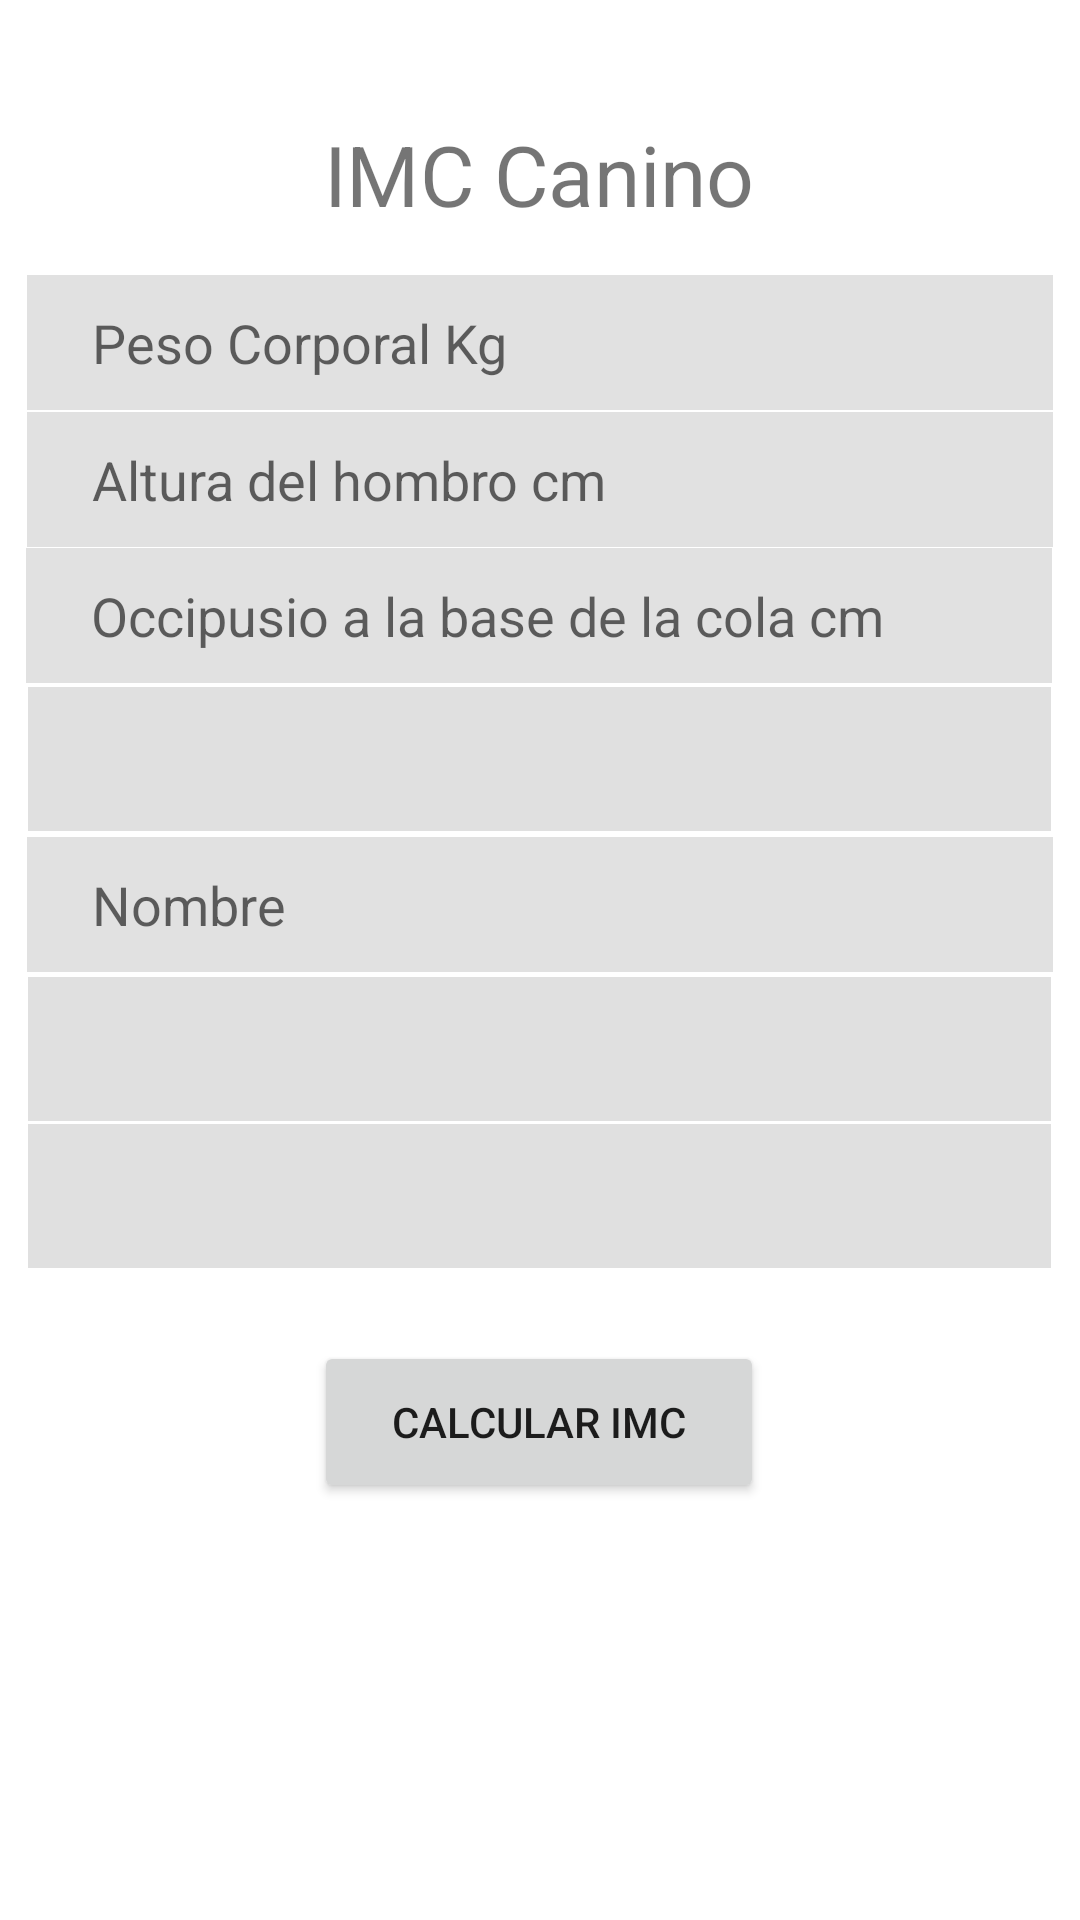

Write the Android layout XML for this screen, with the resource values it uses.
<!-- AndroidManifest.xml: application theme Theme.Pruebaparcial -->
<!-- res/layout/activity_ventana.xml -->
<?xml version="1.0" encoding="utf-8"?>
<androidx.constraintlayout.widget.ConstraintLayout xmlns:android="http://schemas.android.com/apk/res/android"
    xmlns:app="http://schemas.android.com/apk/res-auto"
    xmlns:tools="http://schemas.android.com/tools"
    android:layout_width="match_parent"
    android:layout_height="match_parent"
    tools:context=".ventana">

    <TextView
        android:id="@+id/textView2"
        android:layout_width="wrap_content"
        android:layout_height="wrap_content"
        android:scaleX="2"
        android:scaleY="2"
        android:text="IMC Canino"
        app:layout_constraintBottom_toBottomOf="parent"
        app:layout_constraintEnd_toEndOf="parent"
        app:layout_constraintHorizontal_bias="0.498"
        app:layout_constraintStart_toStartOf="parent"
        app:layout_constraintTop_toTopOf="parent"
        app:layout_constraintVertical_bias="0.078" />

    <EditText
        android:id="@+id/peso"
        android:layout_width="342dp"
        android:layout_height="45dp"
        android:background="#E1E1E1"
        android:ems="10"
        android:hint="     Peso Corporal Kg"
        android:inputType="numberSigned"
        app:layout_constraintBottom_toBottomOf="parent"
        app:layout_constraintEnd_toEndOf="parent"
        app:layout_constraintHorizontal_bias="0.496"
        app:layout_constraintStart_toStartOf="parent"
        app:layout_constraintTop_toTopOf="parent"
        app:layout_constraintVertical_bias="0.154" />

    <EditText
        android:id="@+id/altura"
        android:layout_width="342dp"
        android:layout_height="45dp"
        android:background="#E1E1E1"
        android:ems="10"
        android:hint="     Altura del hombro cm"
        android:inputType="numberSigned"
        app:layout_constraintBottom_toBottomOf="parent"
        app:layout_constraintEnd_toEndOf="parent"
        app:layout_constraintHorizontal_bias="0.492"
        app:layout_constraintStart_toStartOf="parent"
        app:layout_constraintTop_toTopOf="parent"
        app:layout_constraintVertical_bias="0.231" />

    <EditText
        android:id="@+id/occi"
        android:layout_width="342dp"
        android:layout_height="45dp"
        android:background="#E1E1E1"
        android:ems="10"
        android:hint="     Occipusio a la base de la cola cm"
        android:inputType="numberSigned"
        app:layout_constraintBottom_toBottomOf="parent"
        app:layout_constraintEnd_toEndOf="parent"
        app:layout_constraintHorizontal_bias="0.478"
        app:layout_constraintStart_toStartOf="parent"
        app:layout_constraintTop_toTopOf="parent"
        app:layout_constraintVertical_bias="0.307" />

    <EditText
        android:id="@+id/nombre"
        android:layout_width="342dp"
        android:layout_height="45dp"
        android:background="#E1E1E1"
        android:ems="10"
        android:hint="     Nombre"
        android:inputType="text"
        app:layout_constraintBottom_toBottomOf="parent"
        app:layout_constraintEnd_toEndOf="parent"
        app:layout_constraintHorizontal_bias="0.492"
        app:layout_constraintStart_toStartOf="parent"
        app:layout_constraintTop_toTopOf="parent"
        app:layout_constraintVertical_bias="0.469" />

    <Spinner
        android:id="@+id/genero"
        android:layout_width="341dp"
        android:layout_height="48dp"
        android:addStatesFromChildren="false"
        android:background="#E0E0E0"
        app:layout_constraintBottom_toBottomOf="parent"
        app:layout_constraintEnd_toEndOf="parent"
        app:layout_constraintHorizontal_bias="0.485"
        app:layout_constraintStart_toStartOf="parent"
        app:layout_constraintTop_toTopOf="parent"
        app:layout_constraintVertical_bias="0.387" />

    <Spinner
        android:id="@+id/raza"
        android:layout_width="341dp"
        android:layout_height="48dp"
        android:addStatesFromChildren="false"
        android:background="#E0E0E0"
        app:layout_constraintBottom_toBottomOf="parent"
        app:layout_constraintEnd_toEndOf="parent"
        app:layout_constraintHorizontal_bias="0.485"
        app:layout_constraintStart_toStartOf="parent"
        app:layout_constraintTop_toTopOf="parent"
        app:layout_constraintVertical_bias="0.55" />

    <Spinner
        android:id="@+id/cal"
        android:layout_width="341dp"
        android:layout_height="48dp"
        android:addStatesFromChildren="false"
        android:background="#E0E0E0"
        app:layout_constraintBottom_toBottomOf="parent"
        app:layout_constraintEnd_toEndOf="parent"
        app:layout_constraintHorizontal_bias="0.485"
        app:layout_constraintStart_toStartOf="parent"
        app:layout_constraintTop_toTopOf="parent"
        app:layout_constraintVertical_bias="0.633" />

    <Button
        android:id="@+id/calcular"
        android:layout_width="150dp"
        android:layout_height="54dp"
        android:text="Calcular IMC"
        app:layout_constraintBottom_toBottomOf="parent"
        app:layout_constraintEnd_toEndOf="parent"
        app:layout_constraintHorizontal_bias="0.498"
        app:layout_constraintStart_toStartOf="parent"
        app:layout_constraintTop_toTopOf="parent"
        app:layout_constraintVertical_bias="0.763" />

</androidx.constraintlayout.widget.ConstraintLayout>
<!-- resources referenced by this layout -->
<resources>
  <style name="Theme.Pruebaparcial" parent="Theme.MaterialComponents.DayNight.DarkActionBar">
          
          <item name="colorPrimary">@color/purple_500</item>
          <item name="colorPrimaryVariant">@color/purple_700</item>
          <item name="colorOnPrimary">@color/white</item>
          
          <item name="colorSecondary">@color/teal_200</item>
          <item name="colorSecondaryVariant">@color/teal_700</item>
          <item name="colorOnSecondary">@color/black</item>
          
          <item name="android:statusBarColor">?attr/colorPrimaryVariant</item>
          
      </style>
  <!-- not gathered from this repository: default colours our renderer supplied (Android Studio template values) -->
  <color name="purple_500">#FF6200EE</color>
  <color name="purple_700">#FF3700B3</color>
  <color name="teal_200">#FF03DAC5</color>
  <color name="teal_700">#FF018786</color>
  <color name="black">#FF000000</color>
  <color name="white">#FFFFFFFF</color>
</resources>
